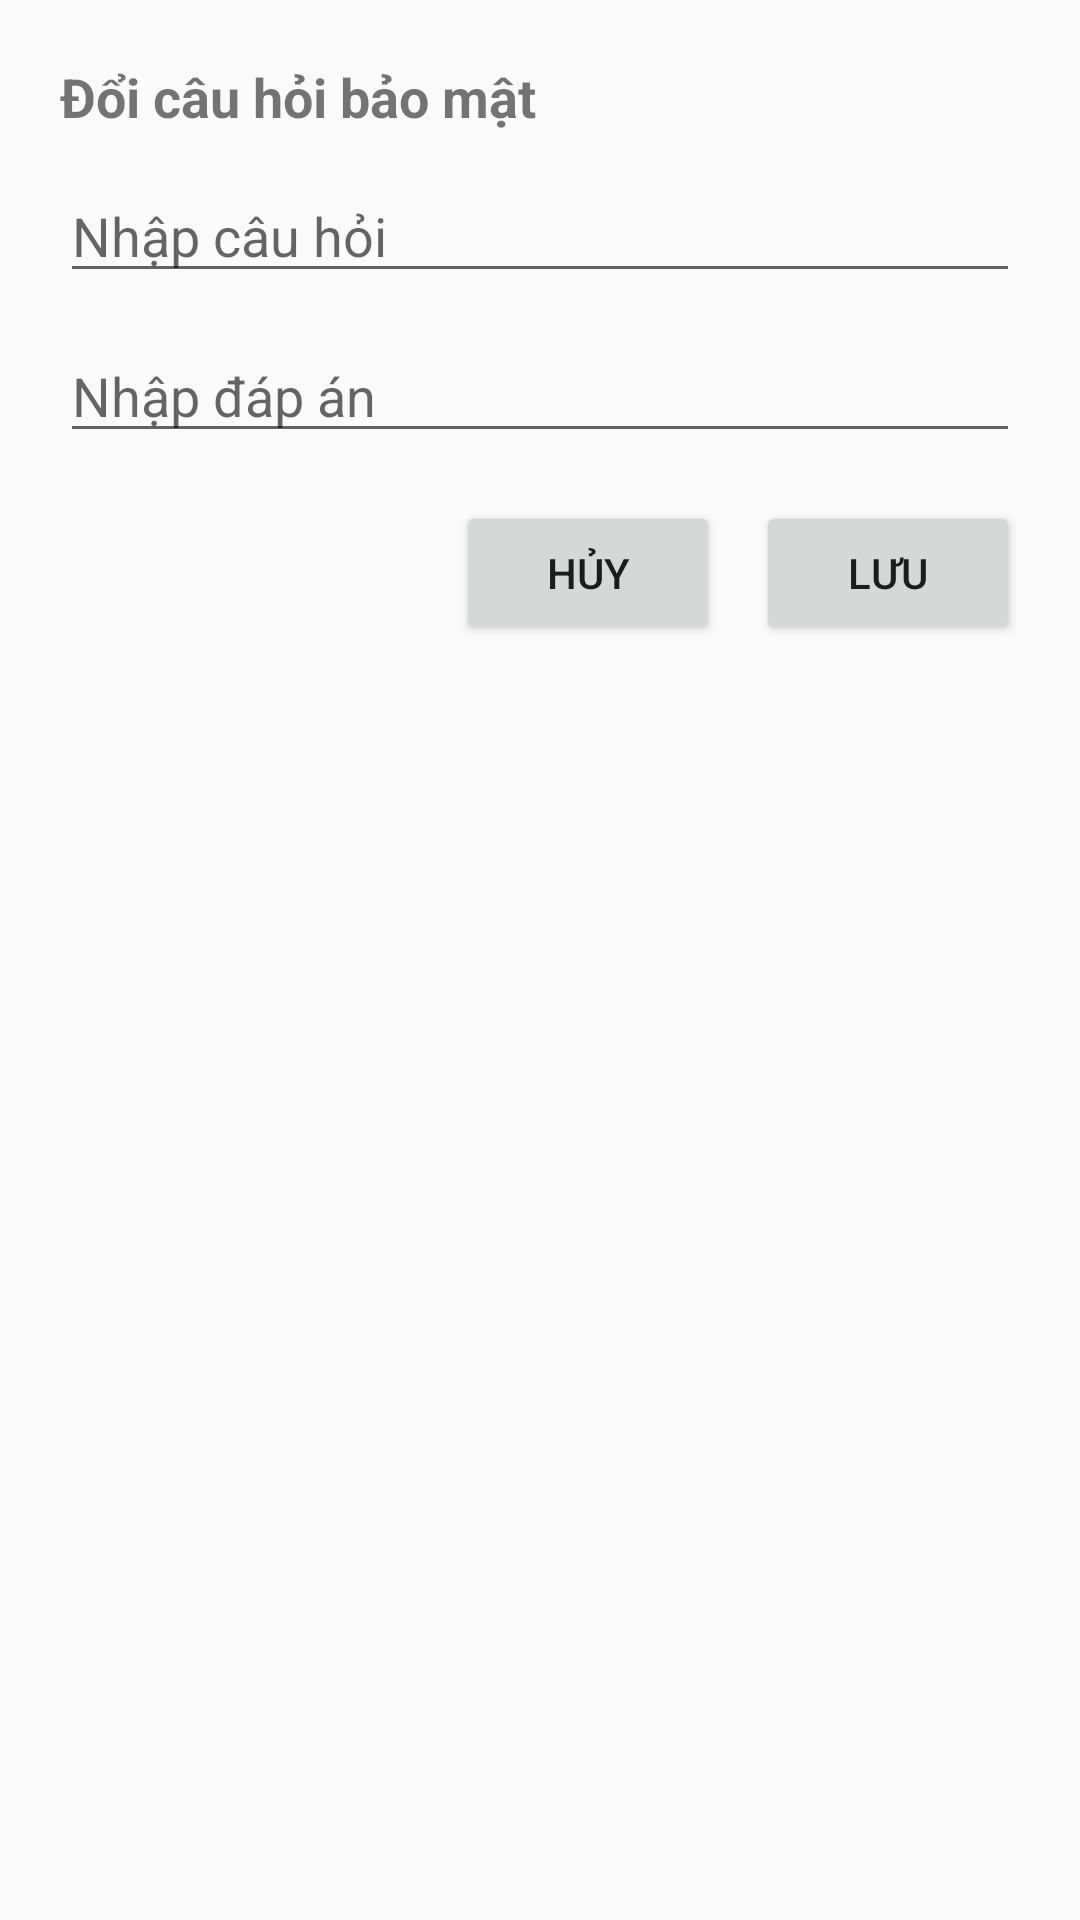

Android layout source for this screen:
<!-- AndroidManifest.xml: application theme Theme.BTQT_Nhom3 -->
<!-- res/layout/dialog_security_question_change.xml -->
<?xml version="1.0" encoding="utf-8"?>
<LinearLayout xmlns:android="http://schemas.android.com/apk/res/android"
    android:layout_width="match_parent"
    android:layout_height="wrap_content"
    android:orientation="vertical"
    android:padding="20dp">

    <TextView
        android:id="@+id/txtTitle"
        android:text="Đổi câu hỏi bảo mật"
        android:textSize="18sp"
        android:textStyle="bold"
        android:layout_marginBottom="12dp"
        android:layout_width="wrap_content"
        android:layout_height="wrap_content" />

    <EditText
        android:id="@+id/edtQuestion"
        android:hint="Nhập câu hỏi"
        android:layout_width="match_parent"
        android:layout_height="wrap_content"
        android:layout_marginBottom="12dp" />

    <EditText
        android:id="@+id/edtAnswer"
        android:hint="Nhập đáp án"
        android:layout_width="match_parent"
        android:layout_height="wrap_content"
        android:layout_marginBottom="16dp" />

    <LinearLayout
        android:orientation="horizontal"
        android:gravity="end"
        android:layout_width="match_parent"
        android:layout_height="wrap_content">

        <Button
            android:id="@+id/btnCancel"
            android:text="Hủy"
            android:layout_width="wrap_content"
            android:layout_height="wrap_content" />

        <Button
            android:id="@+id/btnOK"
            android:text="Lưu"
            android:layout_marginStart="12dp"
            android:layout_width="wrap_content"
            android:layout_height="wrap_content" />
    </LinearLayout>

</LinearLayout>
<!-- resources referenced by this layout -->
<resources>
  <style name="Theme.BTQT_Nhom3" parent="Theme.AppCompat.Light.NoActionBar" />
</resources>
